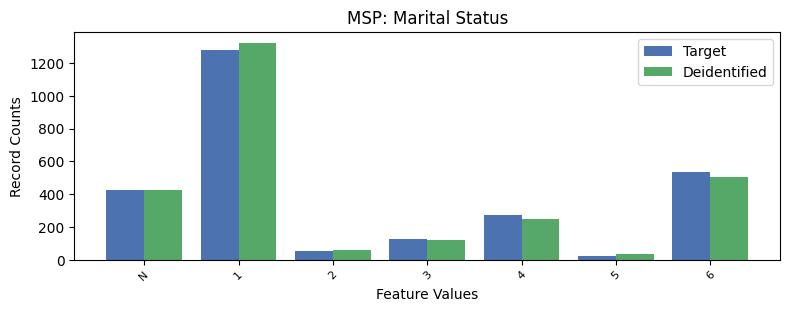

The file beside this chart, header and first rows:
, MSP, count_target, count_deidentified
0, 1, 1278, 1323
1, 6, 537, 505
2, -1, 427, 428
3, 4, 275, 248
4, 3, 127, 123
5, 2, 55, 60
6, 5, 25, 37
